Run: headless pygame with SDL's dummy video driver; simulated clock (each Clock.tick advances the game by its frame time, no real sleeping); random seed 0; keys injected as events and as key.get_pressed() state; no mouse input.
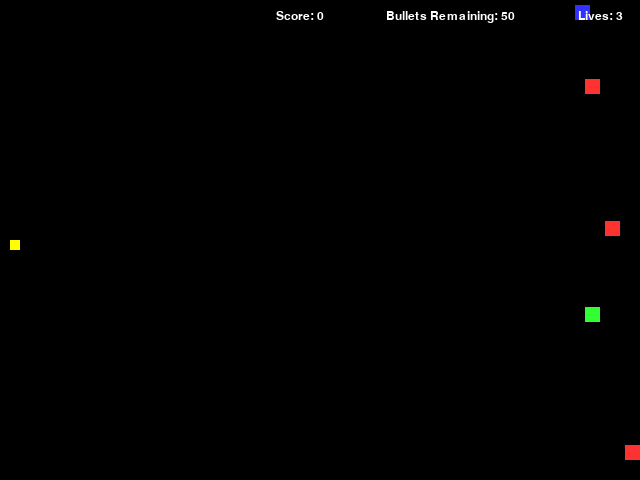
Frame 1 of 4 · flips 1–60 · no input
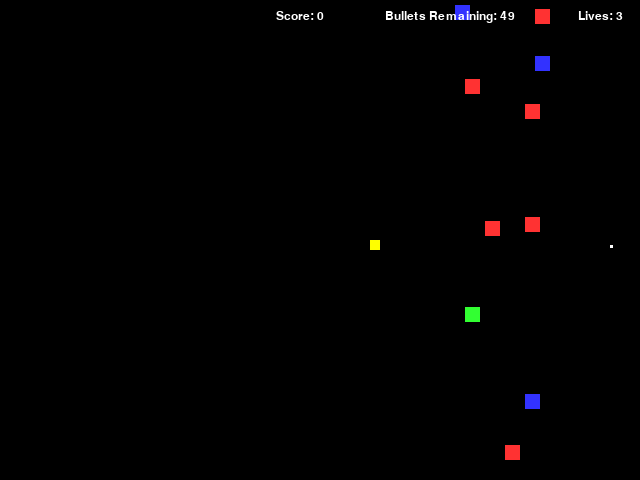
Frame 2 of 4 · flips 61–180 · tapped SPACE, RETURN · held RIGHT (→), D
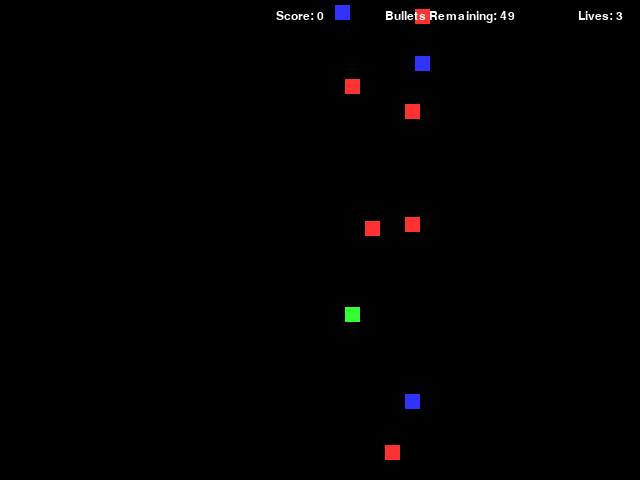
Frame 3 of 4 · flips 181–300 · held DOWN (↓), S
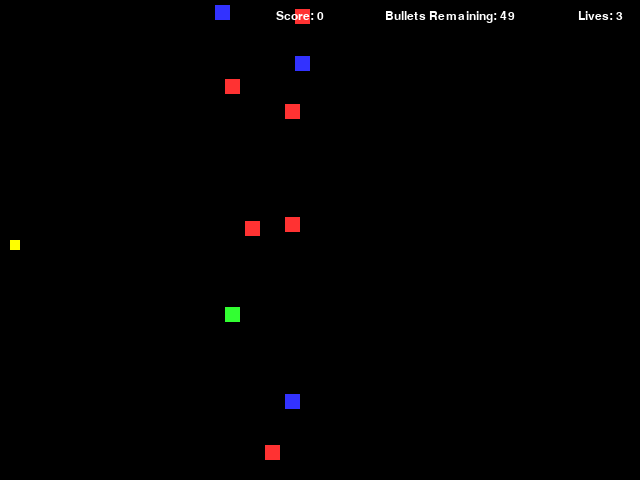
Frame 4 of 4 · flips 301–420 · held LEFT (←), A, UP (↑), W

The pygame program that drew these frames:

import pygame
import random
# -- Global constants

# -- colours
BLACK = (0,0,0)
WHITE = (255,255,255)
BLUE = (50,50,255)
YELLOW = (255,255,0)
RED = (255,50,50)
GREEN = (50,255,50)

# -- size
size = (640,480)


# -- Declare variables
fontName = pygame.font.match_font('consolas')

# -- Initialise PyGame
pygame.init()
# -- Blank Screen
screen = pygame.display.set_mode(size, pygame.RESIZABLE)
#will be FULLSCREEN
# -- Title of new window/screen
pygame.display.set_caption("My Window")


# -- Functions
def drawTextWhite (surf, text, size, x, y):
    font = pygame.font.Font(fontName, size)
    text_surface = font.render(text, True, WHITE)
    text_rect = text_surface.get_rect()
    text_rect.midtop = (x,y)
    surf.blit(text_surface, text_rect)

def drawTextBlack (surf, text, size, x, y):
    font = pygame.font.Font(fontName, size)
    text_surface = font.render(text, True, BLACK)
    text_rect = text_surface.get_rect()
    text_rect.midtop = (x,y)
    surf.blit(text_surface, text_rect)

# -- Main Menu

# -- Classes
class Player(pygame.sprite.Sprite):
    def __init__(self,color,width,height):
        #set speed of sprite
        self.speed_x = 0
        self.speed_y = 0
        #call the construcitor
        super().__init__()
        #create the sprite and fill with colours
        self.image = pygame.Surface([width,height])
        self.image.fill(color)
        #set the position of the sprites
        self.rect = self.image.get_rect()
        self.rect.x = width
        self.rect.y = size[1] //2
        self.lives = 3
        self.bullet_count = 50
        self.score = 0
    def update(self):
        self.rect.x = self.rect.x + self.speed_x
        self.rect.y = self.rect.y + self.speed_y
    def player_set_speed_x(self,val):
        self.speed_x = val
    def player_set_speed_y(self,val):
        self.speed_y = val

class Bullet(pygame.sprite.Sprite):
    def __init__(self,x, y, powerup):
        #check if there is powerup active
        self.powerup = powerup
        if self.powerup == True:
            self.speed = 10
        elif self.powerup == False:
            self.speed = 5
        super().__init__()
        self.image = pygame.Surface([3,3])
        self.image.fill(WHITE)
        self.rect = self.image.get_rect()
        self.rect.x = x
        self.rect.y = y
    def update(self):
        self.rect.x = self.rect.x + self.speed

class Enemy(pygame.sprite.Sprite):
    def __init__(self,width,height):
        #set speed of sprite
        self.speed_x = 0
        self.speed_y = 0
        #set the width of the sprite
        self.width = 20
        self.height = 20
        #call the construcitor
        super().__init__()
        #create the sprite and fill with colours
        #pick a random number
        self.randomnumber = random.randrange(1,4)
        if self.randomnumber == 1:
            self.color = BLUE #speed will change as well in future
        elif self.randomnumber == 2:
            self.color = RED
        else:
            self.color = GREEN
        self.image = pygame.Surface([width,height])
        self.image.fill(self.color)
        #set the position of the sprites
        self.rect = self.image.get_rect()
        self.rect.x = size[0] - width + int(random.randrange(0,100,10))
        self.rect.y = size[1] - int(random.randrange(15,480,1))
    def update(self):
        self.rect.x = self.rect.x - 1
        if self.rect.x < -50:
            self.kill()
#        self.rect.x = self.rect.x + self.speed_x
        self.rect.y = self.rect.y + self.speed_y
    def enemy_set_speed_x(self,val):
        self.speed_x = val
    def enemy_set_speed_y(self,val):
        self.speed_y = val


class Game(object):
    def __init__(self):
        self.game_over = False
        #--lists
        self.all_sprites_list = pygame.sprite.Group()
        self.enemy_list = pygame.sprite.Group()
        self.bullet_list = pygame.sprite.Group()
        #bullet_hit_list = pygame.sprite.Group()
        #--create player
        self.player = Player(YELLOW,10,10)
        self.all_sprites_list.add (self.player)
        #--create enemies
        NumberOfEnemies = 10
        for i in range(NumberOfEnemies):
            enemy = Enemy(15,15)
            self.enemy_list.add (enemy)
            self.all_sprites_list.add (enemy)
    def events(self):
        # -- User input and controls
        for event in pygame.event.get():
            if event.type == pygame.QUIT:
                done = True
            elif event.type == pygame.KEYDOWN:
                if (event.key == pygame.K_ESCAPE):
                    pygame.quit()
                if (event.key == pygame.K_a):
                    self.player.player_set_speed_x(-3)
                elif event.key == pygame.K_d:
                    self.player.player_set_speed_x(3)
                elif event.key == pygame.K_w:
                    self.player.player_set_speed_y(-3)
                elif event.key == pygame.K_s:
                    self.player.player_set_speed_y(3)
                #creates bullets on press of space
                elif event.key == pygame.K_SPACE:
                    if self.player.bullet_count > 0:
                        bullet = Bullet(self.player.rect.x, self.player.rect.y+5, Bullet.powerup)
                        self.bullet_list.add (bullet)
                        self.player.bullet_count = self.player.bullet_count -1
                    else:
                        print("no bullets") # to be replaced by sound effect
                    #bullet count to go here in future
            elif event.type == pygame.KEYUP:
                if event.key == pygame.K_a or event.key == pygame.K_d:
                    self.player.player_set_speed_x(0)
                if event.key == pygame.K_w or event.key == pygame.K_s:
                    self.player.player_set_speed_y(0)
            #endif
        #nextevent
    def rungame(self):
        #-- Game logic goes after this comment
        self.bullet_list.update()
        # -- check for collisions player and ememy
        self.player_hit_list = pygame.sprite.spritecollide(self.player, self.enemy_list, True)

        for foo in self.player_hit_list:
            self.player.player_set_speed_x(0)
            self.player.player_set_speed_y(0)
            self.player.rect.x = self.player_oldx
            self.player.rect.y = self.player_oldy
            self.player.lives = self.player.lives -1
        self.player_oldx = self.player.rect.x
        self.player_oldy = self.player.rect.y
        # -- check if player hits wall
        # -- check for bullet hits with enemies
        bullet_hit_list = pygame.sprite.groupcollide(self.bullet_list, self.enemy_list, True, True)
        for foo in bullet_hit_list:
            self.player.score = self.player.score + 1
        # -- check if bullet hits wall
        self.all_sprites_list.update()
    def displayframe(self,screen):
        # -- Screen background is BLACK
        screen.fill(BLACK)
        if self.game_over:
            print("hello")
        if not self.game_over:
            # -- Draw here
            self.all_sprites_list.draw (screen)
            self.bullet_list.draw (screen)
            drawTextWhite(screen, "Lives: " + str(self.player.lives), 18, size[0]-40, 10)
            drawTextWhite(screen, "Bullets Remaining: " + str(self.player.bullet_count), 18,size[0]-190,10)
            drawTextWhite(screen, "Score: " + str(self.player.score), 18,size[0]-340,10)
            # -- flip display to reveal new position of objects
            pygame.display.flip()


def MainGame():
    # -- Exit game flag set to false
    done = False

    # --Manages how fast screen refreshes
    clock = pygame.time.Clock()

    # -- create an instance of the game
    game = Game()
    # -- Game Loop
    while not done:
        Bullet.powerup = False

        # -- process user inputs
        done = game.events()

        # -- update objects and control collisions
        game.rungame()

        #draw the current screen
        game.displayframe(screen)
        # -- The clock ticks over
        clock.tick(60)
    #End While - End of game loop
    pygame.quit()

MainGame()
pygame.quit()
